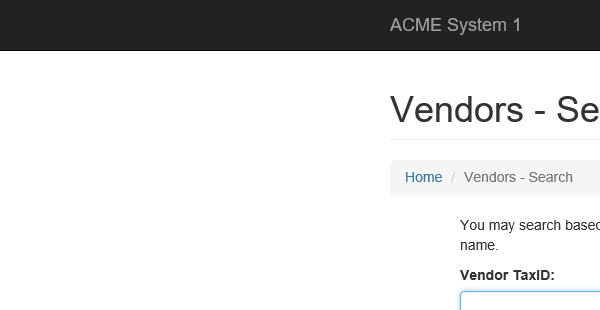
Task: SpecialDK1
Workflow: System1_searchTaxID

Step 1: Attach Browser 'iexplore.exe ACME' in window 'ACME System 1 - *'

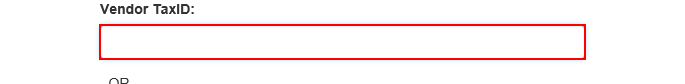
Step 2: type [in_Str_TaxID] into the text box

Step 3: click on the button (no picture)

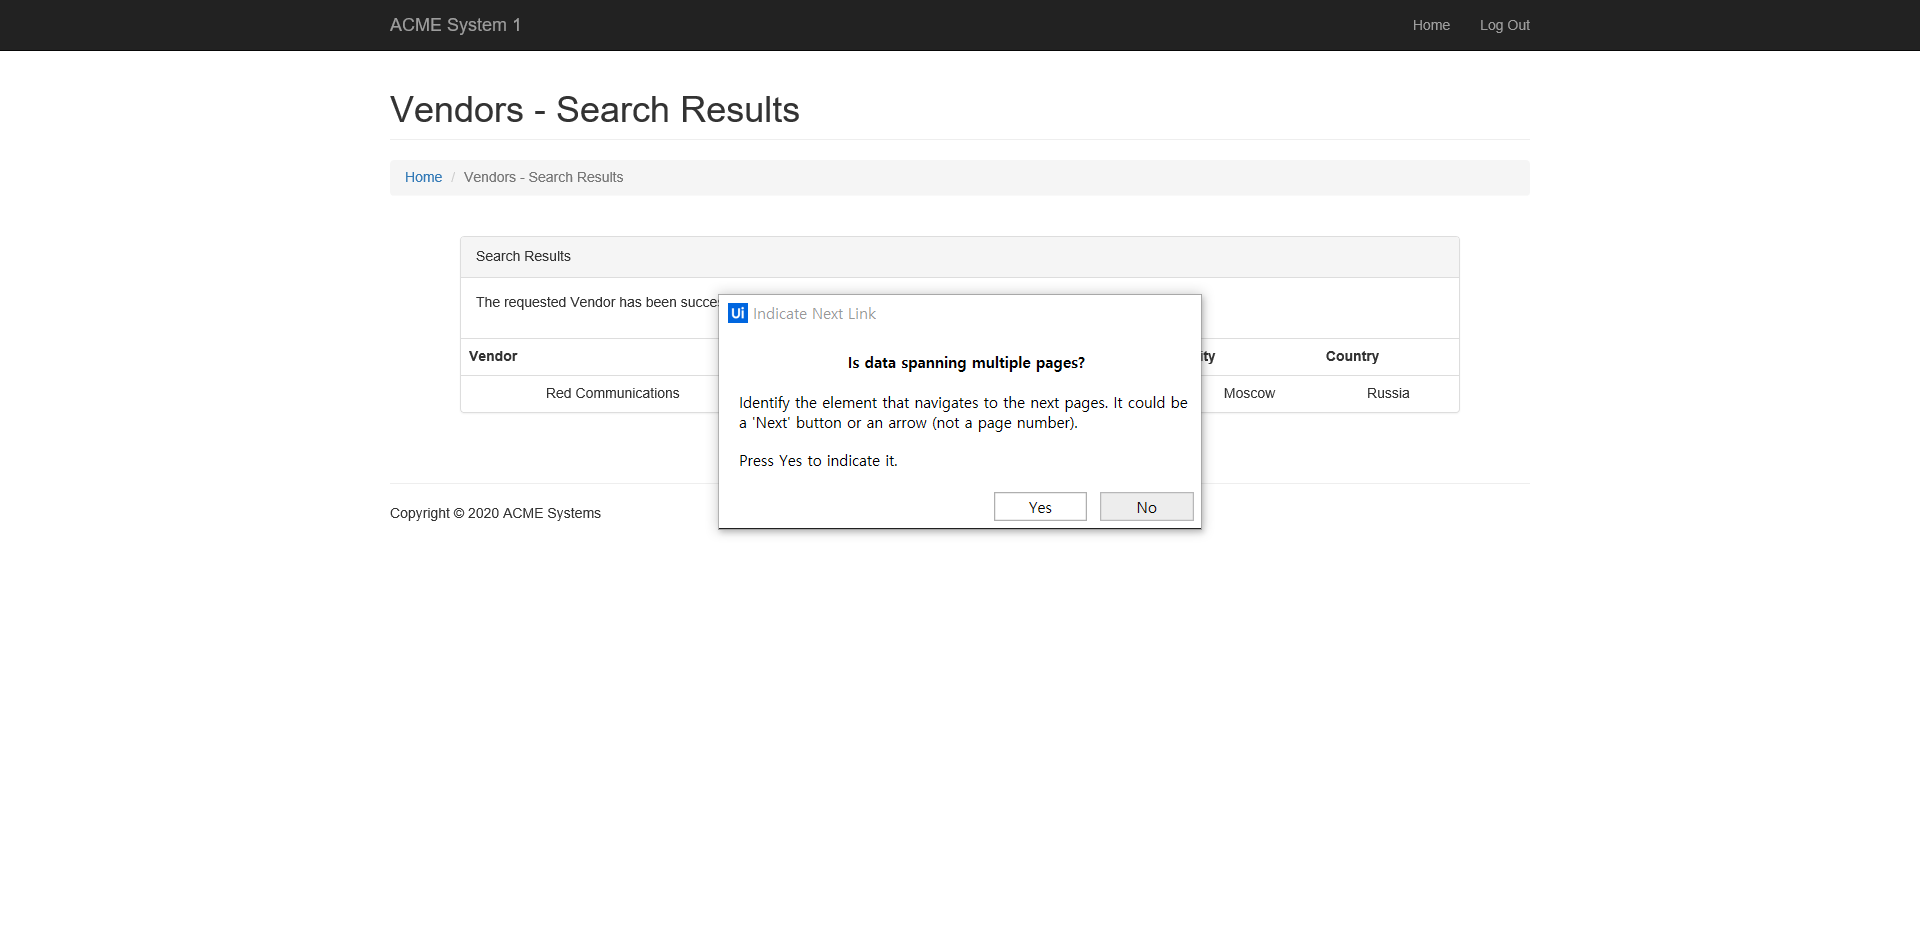
Step 4: Attach Browser 'ACMESyste Page' in window 'ACME System 1 - Vendors - Search Results'

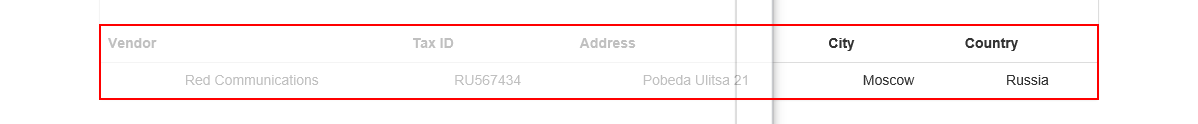
Step 5: get-text from the table